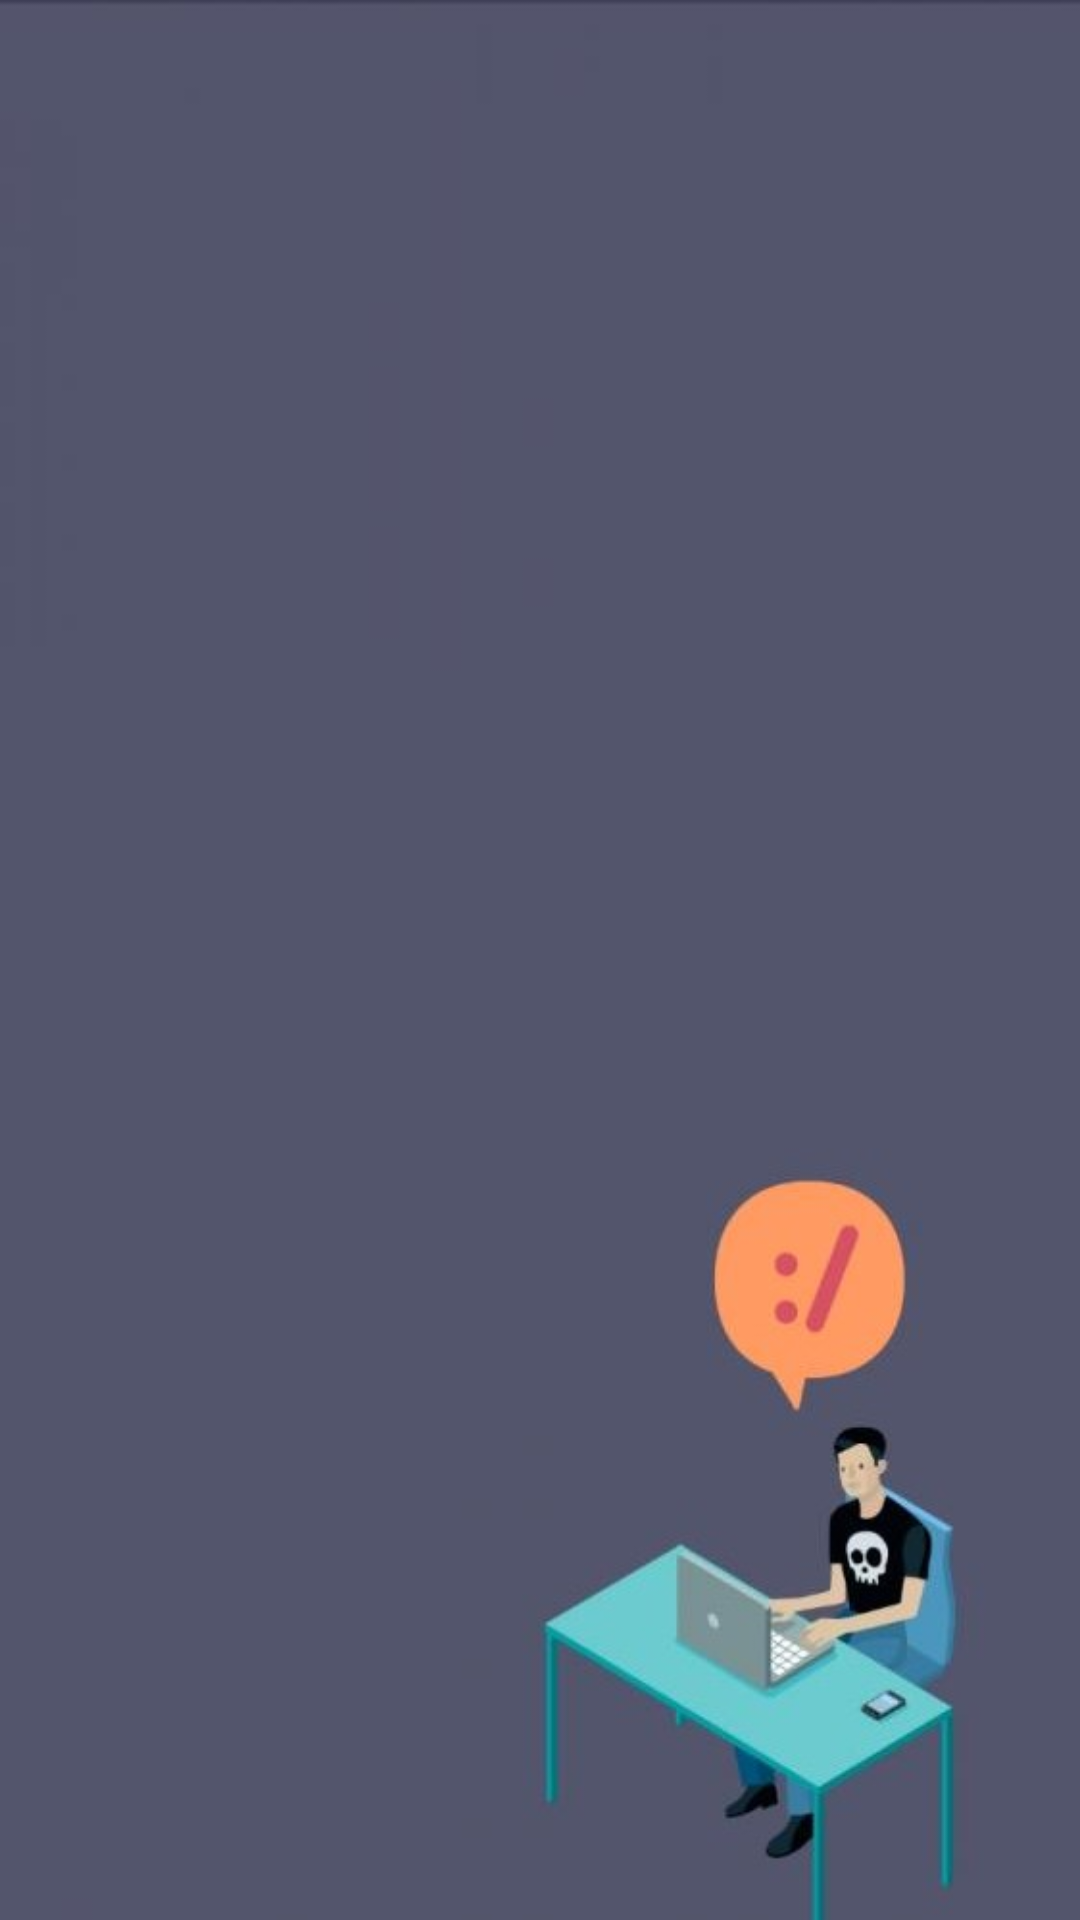

This screen was rendered from an Android layout file. Write that file and the resources it references.
<!-- AndroidManifest.xml: application theme Theme.AppCompat.NoActionBar -->
<!-- res/layout/activity_splash.xml -->
<?xml version="1.0" encoding="utf-8"?>
<RelativeLayout xmlns:android="http://schemas.android.com/apk/res/android"
    android:layout_width="match_parent"
    android:layout_height="match_parent">

    <ImageView
        android:layout_width="match_parent"
        android:layout_height="match_parent"
        android:scaleType="fitXY"
        android:src="@drawable/devrant_flash" />

</RelativeLayout>
<!-- resources referenced by this layout -->
<resources>
  <!-- drawable devrant_flash: jpg bitmap (drawable, 40125 bytes) -->
</resources>
